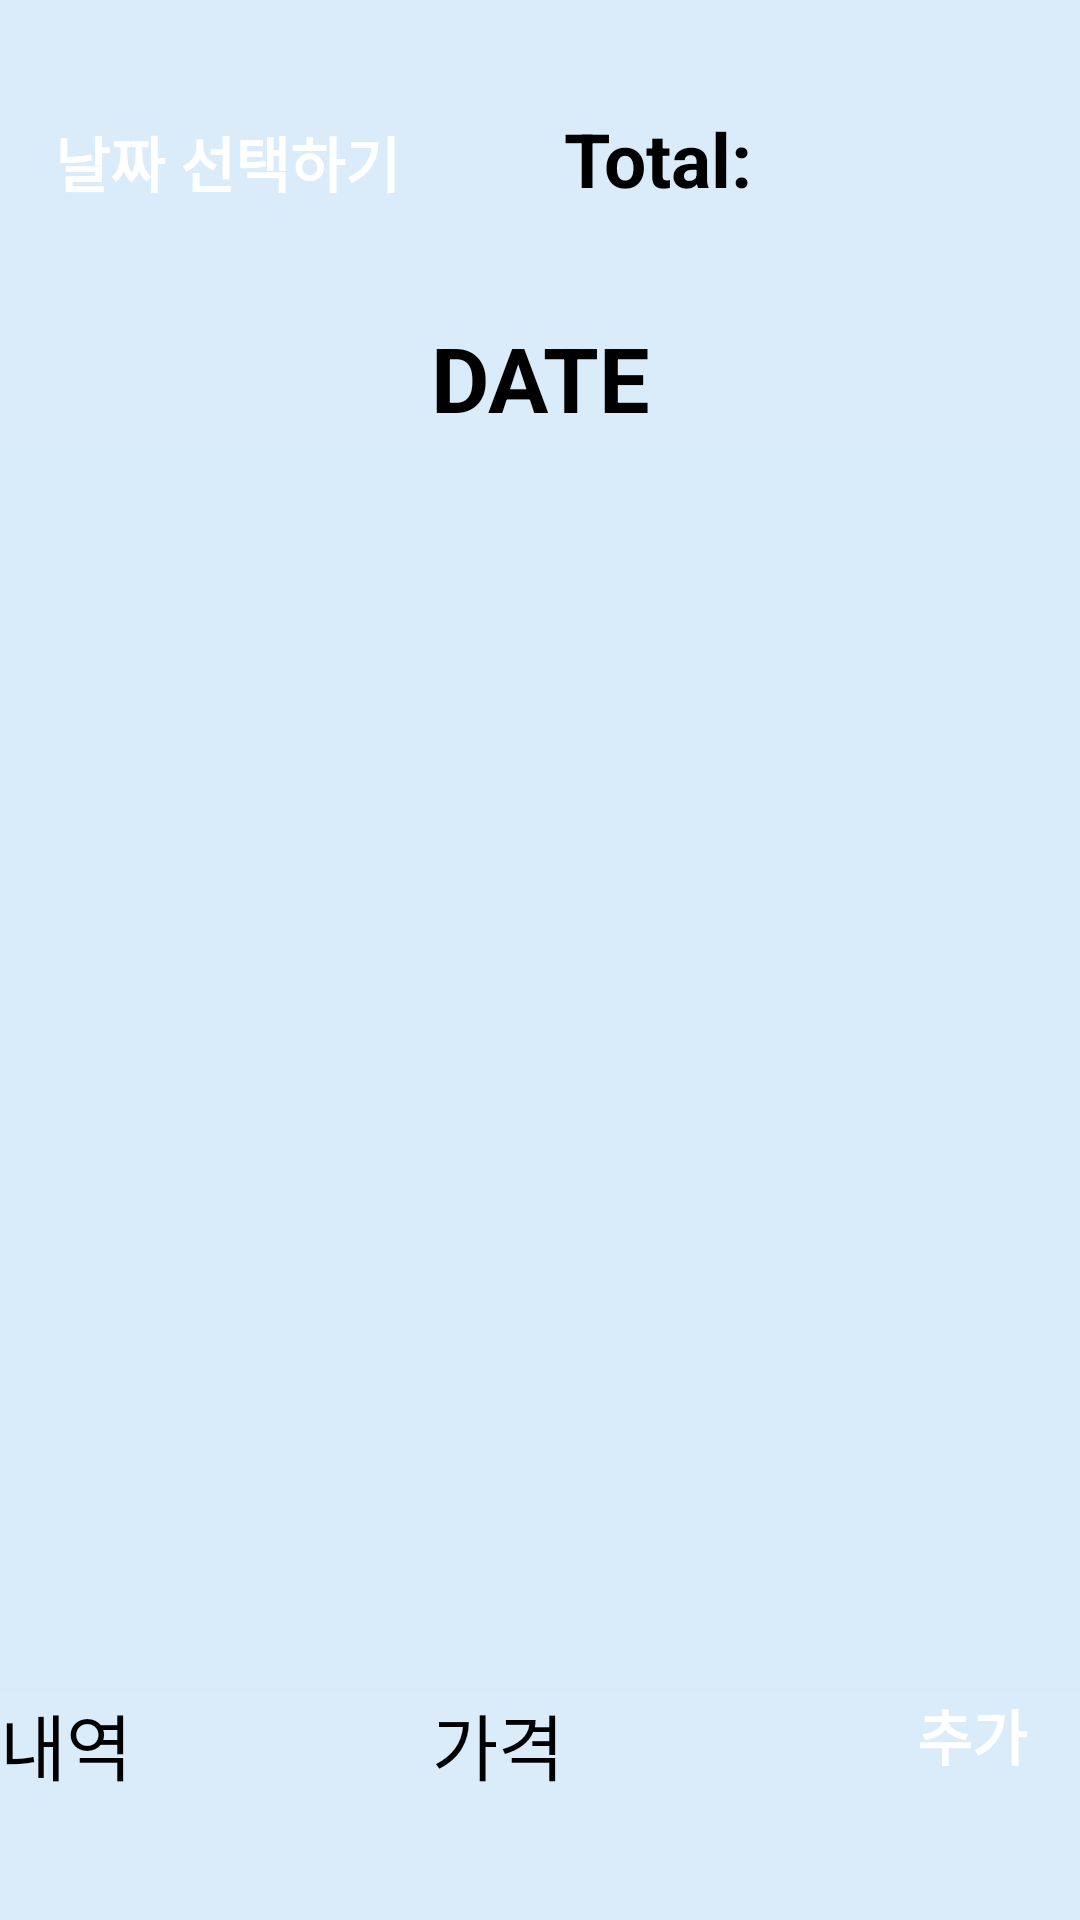

Write the Android layout XML for this screen, with the resource values it uses.
<!-- AndroidManifest.xml: application theme Theme.SingleDiary -->
<!-- res/layout/gaactivity_main.xml -->
<?xml version="1.0" encoding="utf-8"?>
<LinearLayout xmlns:android="http://schemas.android.com/apk/res/android"
    xmlns:app="http://schemas.android.com/apk/res-auto"
    xmlns:tools="http://schemas.android.com/tools"
    android:layout_width="match_parent"
    android:layout_height="match_parent"
    tools:context=".MainActivity"
    android:background="#DAEBF9"
    android:orientation="vertical">

    <LinearLayout
        android:layout_width="match_parent"
        android:layout_height="wrap_content"
        android:layout_weight="1"
        android:orientation="horizontal">

        <Button
            android:backgroundTint="#0D2D84"
            android:id="@+id/btn_go_calendar"
            android:layout_width="wrap_content"
            android:layout_height="wrap_content"
            android:layout_weight="0.5"
            android:textSize="20dp"
            android:textAlignment="center"
            android:textColor="@color/white"
            android:textStyle="bold"
            android:text="날짜 선택하기" />

        <TextView
            android:layout_width="wrap_content"
            android:layout_height="match_parent"
            android:layout_weight="1"
            android:text="Total:"
            android:textSize="25dp"
            android:textColor="@color/black"
            android:textStyle="bold"
            android:gravity="center"/>
        <TextView
            android:id="@+id/total_sum"
            android:layout_width="wrap_content"
            android:layout_height="match_parent"
            android:layout_weight="1"
            android:textColor="@color/black"
            android:textSize="25dp"
            android:textStyle="bold"
            android:gravity="center"/>
    </LinearLayout>

    <LinearLayout
        android:layout_width="match_parent"
        android:layout_height="0dp"
        android:layout_weight="6"
        android:orientation="vertical">

        <TextView
            android:id="@+id/date"
            android:layout_width="match_parent"
            android:layout_height="0dp"
            android:layout_alignParentLeft="true"
            android:layout_alignParentStart="true"
            android:layout_weight="1"
            android:text="DATE"
            android:gravity="center_horizontal"
            android:textSize="30dp"
            android:textColor="@color/black"
            android:textStyle="bold" />

        <ListView
            android:id="@+id/account_list"
            android:layout_width="match_parent"
            android:layout_height="0dp"
            android:layout_weight="10"
            android:background="#D7EBF9"
            android:textSize="16sp"
            android:textStyle="bold">
        </ListView>
    </LinearLayout>

    <LinearLayout
        android:layout_width="match_parent"
        android:layout_height="0dp"
        android:layout_weight="1"
        android:orientation="horizontal">

        <EditText
            android:id="@+id/edit_context"
            android:layout_width="0dp"
            android:layout_height="match_parent"
            android:layout_weight="2"
            android:textSize="24dp"
            android:hint="내역"/>

        <EditText
            android:id="@+id/edit_price"
            android:layout_width="0dp"
            android:layout_height="match_parent"
            android:layout_weight="2"
            android:textSize="24dp"
            android:hint="가격"/>

        <Button
            android:backgroundTint="#0D2D84"
            android:layout_width="0dp"
            android:layout_height="match_parent"
            android:layout_weight="1"
            android:onClick="OnClick_addButton"
            android:text="추가"
            android:textSize="20dp"
            android:textAlignment="center"
            android:textColor="@color/white"
            android:textStyle="bold"/>

    </LinearLayout>

</LinearLayout>
<!-- resources referenced by this layout -->
<resources>

  <!-- not gathered from this repository: default colours our renderer supplied (Android Studio template values) -->
  <color name="black">#FF000000</color>
  <color name="white">#FFFFFFFF</color>
</resources>
